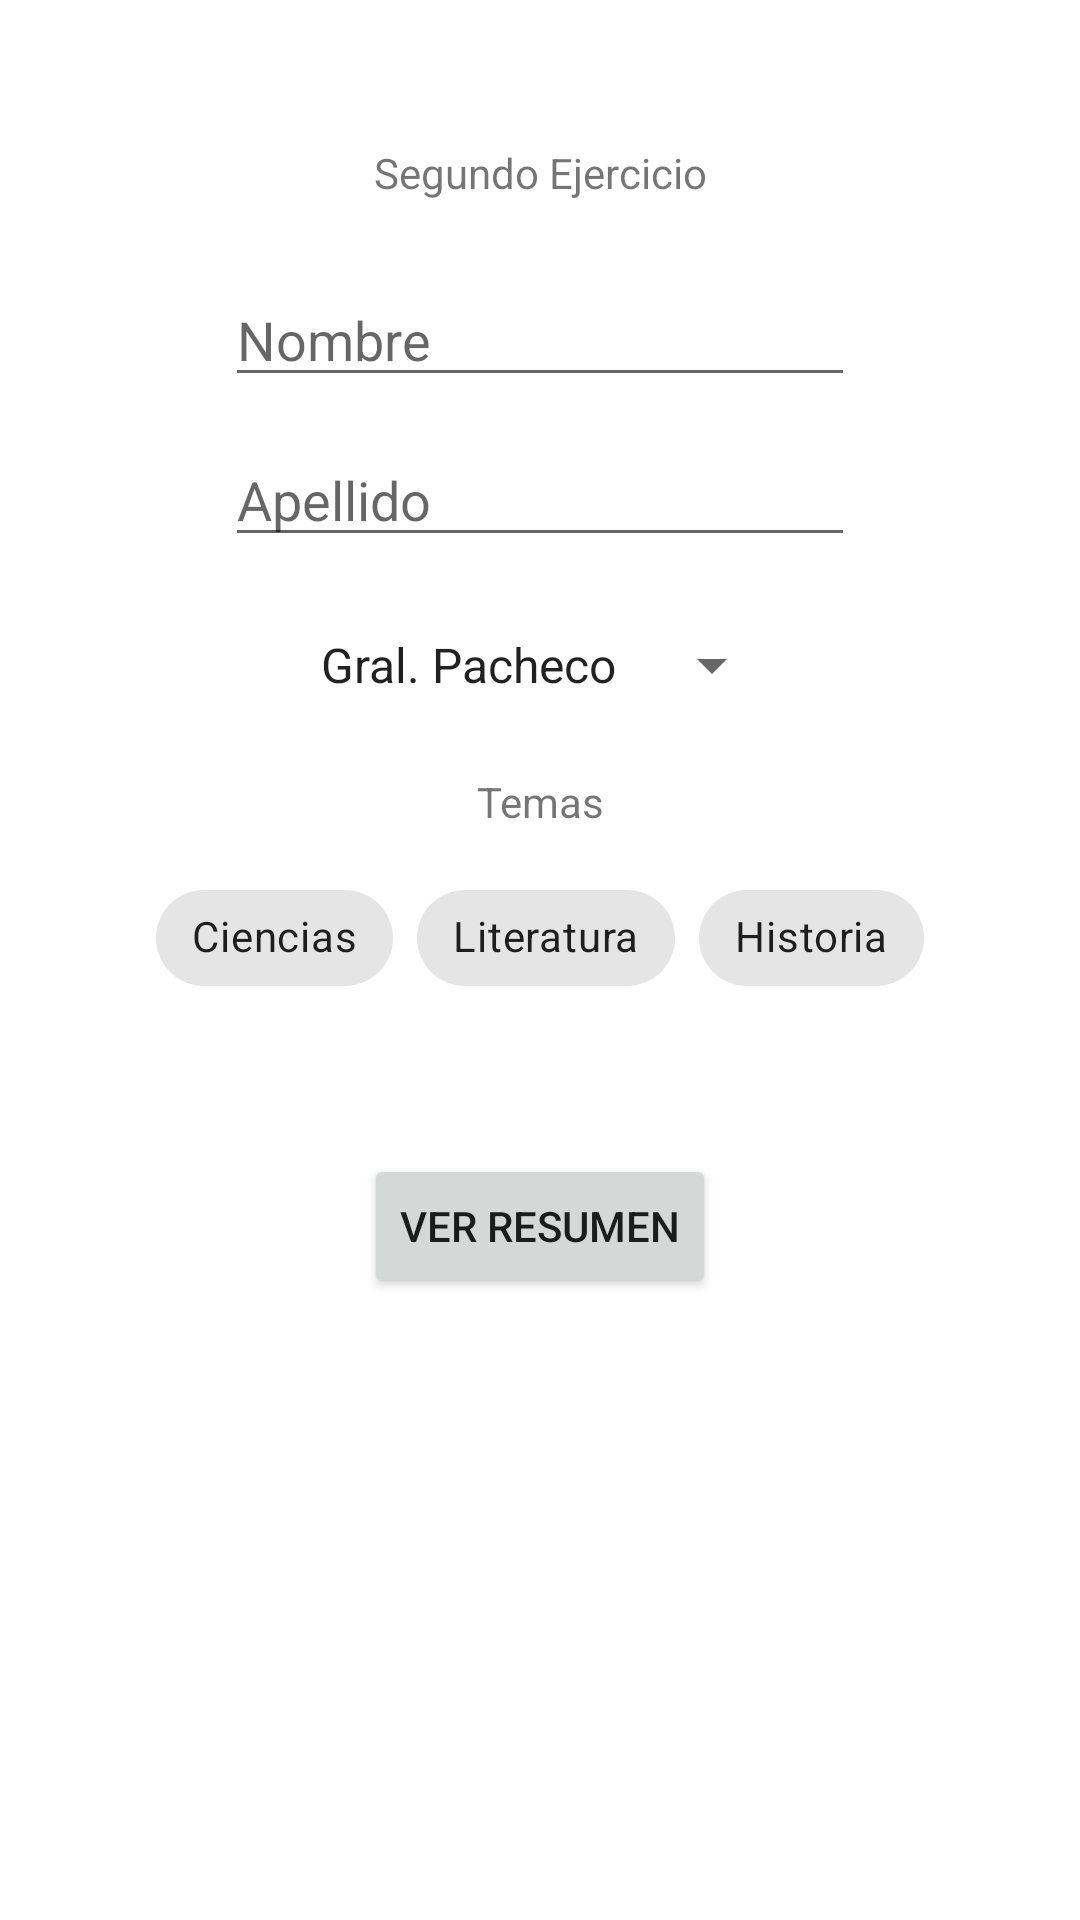

Write the Android layout XML for this screen, with the resource values it uses.
<!-- AndroidManifest.xml: application theme Theme.PROGIIITP2 -->
<!-- res/layout/activity_segundo_ejercicio.xml -->
<?xml version="1.0" encoding="utf-8"?>
<androidx.constraintlayout.widget.ConstraintLayout xmlns:android="http://schemas.android.com/apk/res/android"
    xmlns:app="http://schemas.android.com/apk/res-auto"
    xmlns:tools="http://schemas.android.com/tools"
    android:id="@+id/ej2CL"
    android:layout_width="match_parent"
    android:layout_height="match_parent"
    tools:context=".SegundoEjercicio">

    <TextView
        android:id="@+id/ej2Titulo"
        android:layout_width="wrap_content"
        android:layout_height="wrap_content"
        android:layout_marginTop="48dp"
        android:text="Segundo Ejercicio"
        app:layout_constraintEnd_toEndOf="parent"
        app:layout_constraintStart_toStartOf="parent"
        app:layout_constraintTop_toTopOf="parent" />

    <EditText
        android:id="@+id/ej2txtNombre"
        android:layout_width="wrap_content"
        android:layout_height="wrap_content"
        android:layout_marginTop="24dp"
        android:ems="10"
        android:hint="Nombre"
        android:inputType="textPersonName"
        app:layout_constraintEnd_toEndOf="parent"
        app:layout_constraintStart_toStartOf="parent"
        app:layout_constraintTop_toBottomOf="@+id/ej2Titulo" />

    <EditText
        android:id="@+id/ej2txtApellido"
        android:layout_width="wrap_content"
        android:layout_height="wrap_content"
        android:layout_marginTop="12dp"
        android:ems="10"
        android:hint="Apellido"
        android:inputType="textPersonName"
        app:layout_constraintEnd_toEndOf="parent"
        app:layout_constraintStart_toStartOf="parent"
        app:layout_constraintTop_toBottomOf="@+id/ej2txtNombre" />

    <Spinner
        android:id="@+id/ej2spinner"
        android:layout_width="wrap_content"
        android:layout_height="wrap_content"
        android:layout_marginTop="24dp"
        android:entries="@array/options_array"
        app:layout_constraintEnd_toEndOf="parent"
        app:layout_constraintStart_toStartOf="parent"
        app:layout_constraintTop_toBottomOf="@+id/ej2txtApellido" />

    <TextView
        android:id="@+id/ej2txtTemas"
        android:layout_width="wrap_content"
        android:layout_height="wrap_content"
        android:layout_marginTop="24dp"
        android:text="Temas"
        app:layout_constraintEnd_toEndOf="parent"
        app:layout_constraintStart_toStartOf="parent"
        app:layout_constraintTop_toBottomOf="@+id/ej2spinner" />

    <com.google.android.material.chip.ChipGroup
        android:id="@+id/ej2chipGroup"
        android:layout_width="wrap_content"
        android:layout_height="wrap_content"
        android:layout_marginTop="12dp"
        app:layout_constraintEnd_toEndOf="parent"
        app:layout_constraintStart_toStartOf="parent"
        app:layout_constraintTop_toBottomOf="@+id/ej2txtTemas">

        <com.google.android.material.chip.Chip
            android:id="@+id/ej2chipCiencias"
            android:layout_width="wrap_content"
            android:layout_height="wrap_content"
            android:checkable="true"
            android:text="Ciencias"
            app:checkedIconVisible="true"
            app:chipIconVisible="false" />

        <com.google.android.material.chip.Chip
            android:id="@+id/ej2chipLiteratura"
            android:layout_width="wrap_content"
            android:layout_height="wrap_content"
            android:checkable="true"
            android:text="Literatura"
            app:checkedIconVisible="true" />

        <com.google.android.material.chip.Chip
            android:id="@+id/ej2chipHistoria"
            android:layout_width="wrap_content"
            android:layout_height="wrap_content"
            android:checkable="true"
            android:text="Historia"
            app:checkedIconVisible="true" />
    </com.google.android.material.chip.ChipGroup>

    <Button
        android:id="@+id/ej2btnVerResumen"
        android:layout_width="wrap_content"
        android:layout_height="wrap_content"
        android:layout_marginTop="48dp"
        android:text="Ver Resumen"
        app:layout_constraintEnd_toEndOf="parent"
        app:layout_constraintStart_toStartOf="parent"
        app:layout_constraintTop_toBottomOf="@+id/ej2chipGroup" />

</androidx.constraintlayout.widget.ConstraintLayout>
<!-- resources referenced by this layout -->
<resources>
  <array name="options_array">
          <item>Gral. Pacheco</item>
          <item>San Miguel</item>
          <item>Boedo</item>
      </array>
  <style name="Theme.PROGIIITP2" parent="Theme.MaterialComponents.DayNight.DarkActionBar">
          
          <item name="colorPrimary">@color/blue_500</item>
          <item name="colorPrimaryVariant">@color/blue_700</item>
          <item name="colorOnPrimary">@color/white</item>
          
          <item name="colorSecondary">@color/pink_200</item>
          <item name="colorSecondaryVariant">@color/pink_700</item>
          <item name="colorOnSecondary">@color/black</item>
          
          <item name="android:statusBarColor">?attr/colorPrimaryVariant</item>
          
      </style>
  <color name="blue_500">#2196f3</color>
  <color name="blue_700">#1976d2</color>
  <color name="white">#FFFFFFFF</color>
  <color name="pink_200">#f48fb1</color>
  <color name="pink_700">#c2185b</color>
  <color name="black">#FF000000</color>
</resources>
